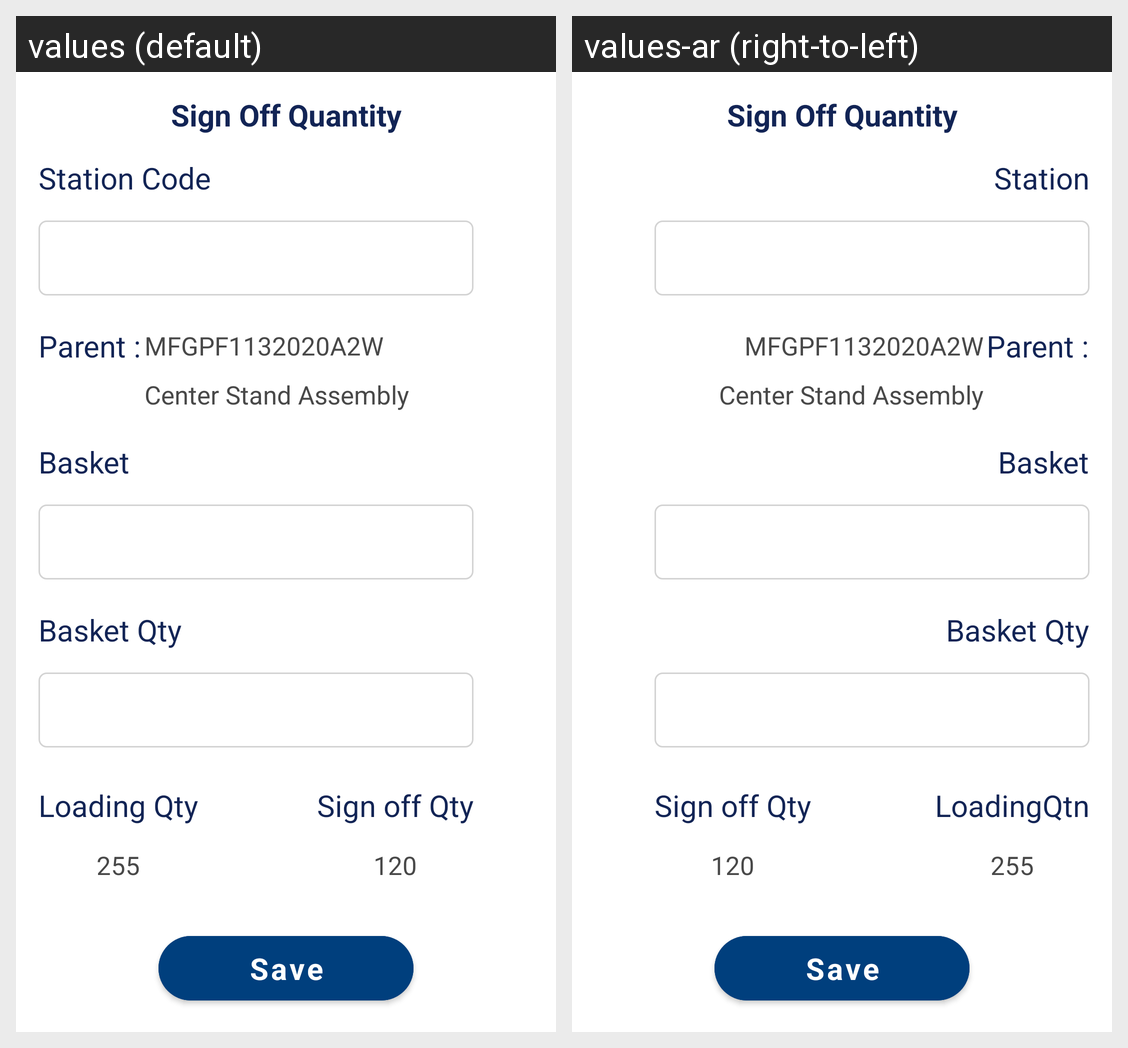

Strings drawn on this Android screen and how each of the app's shown locales translates them:
Android screen res/layout/fragment_paintsignoff.xml rendered under 2 locales, left to right: values (default), values-ar (right-to-left). Device: Nexus 5 (rendered at 1080×1920; each locale shown at half size, 540×960, under a caption strip naming it); theme MainTheme.
Strings drawn on this screen, with the default value and each locale's value (text and hints the layout hard-codes, and strings that could not be matched under every locale, appear in the picture but are not listed):

station
  values: Station Code
  values-ar: Station

parent
  values: Parent :
  values-ar: Parent :

parentcode_txt
  values: MFGPF1132020A2W
  values-ar: MFGPF1132020A2W

parentdes_txt
  values: Center Stand Assembly
  values-ar: Center Stand Assembly

basket
  values: Basket
  values-ar: Basket

loadingqtn
  values: Loading Qty
  values-ar: LoadingQtn

sign_off_qty
  values: Sign off Qty
  values-ar: Sign off Qty

save
  values: Save
  values-ar: Save
